Image classification data set "dataset-cnn" (joaonishikawa/fiap_pbl_fase6 on GitHub). Class labels (2): caneca, relogio.

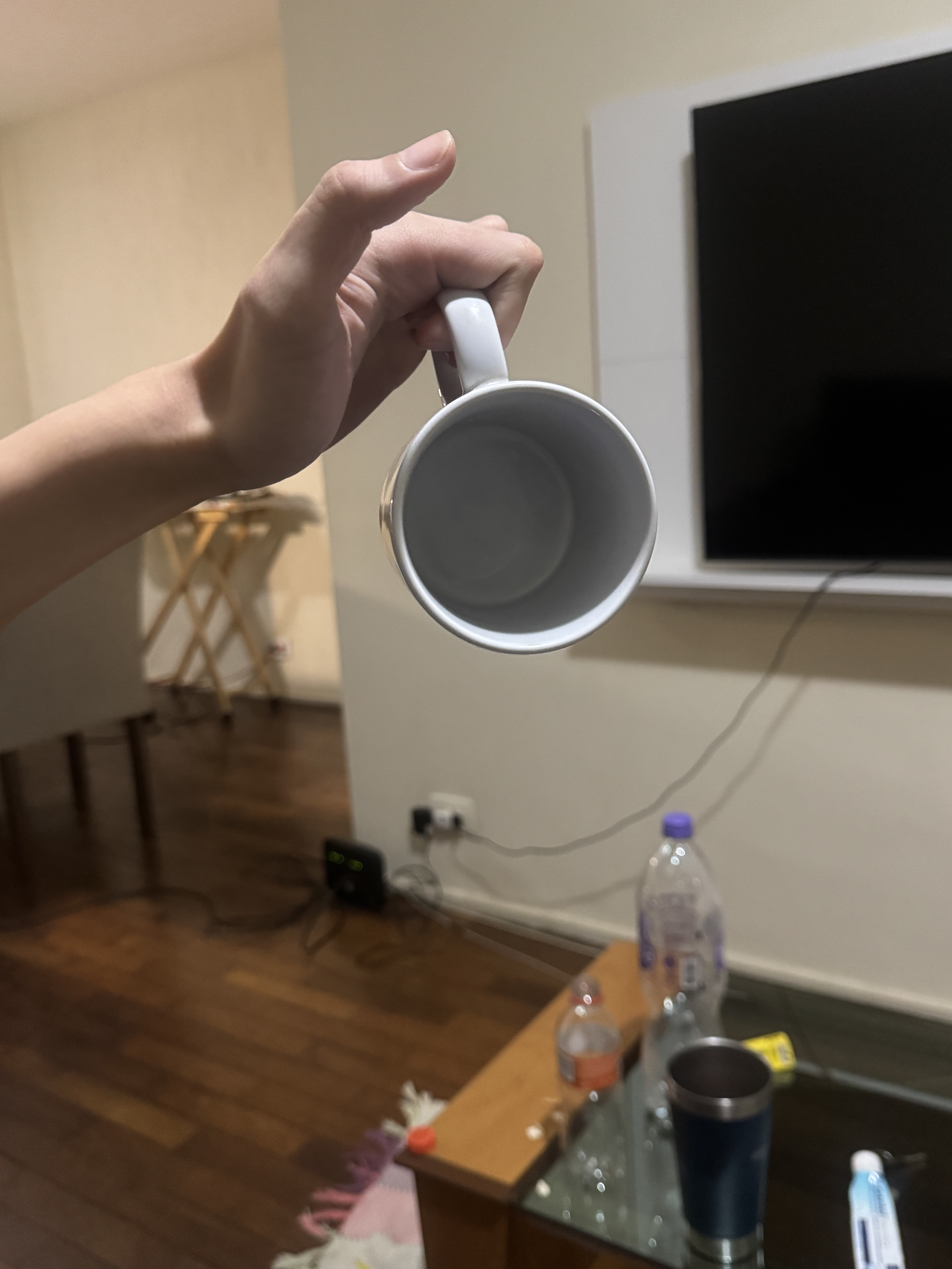
Label: caneca

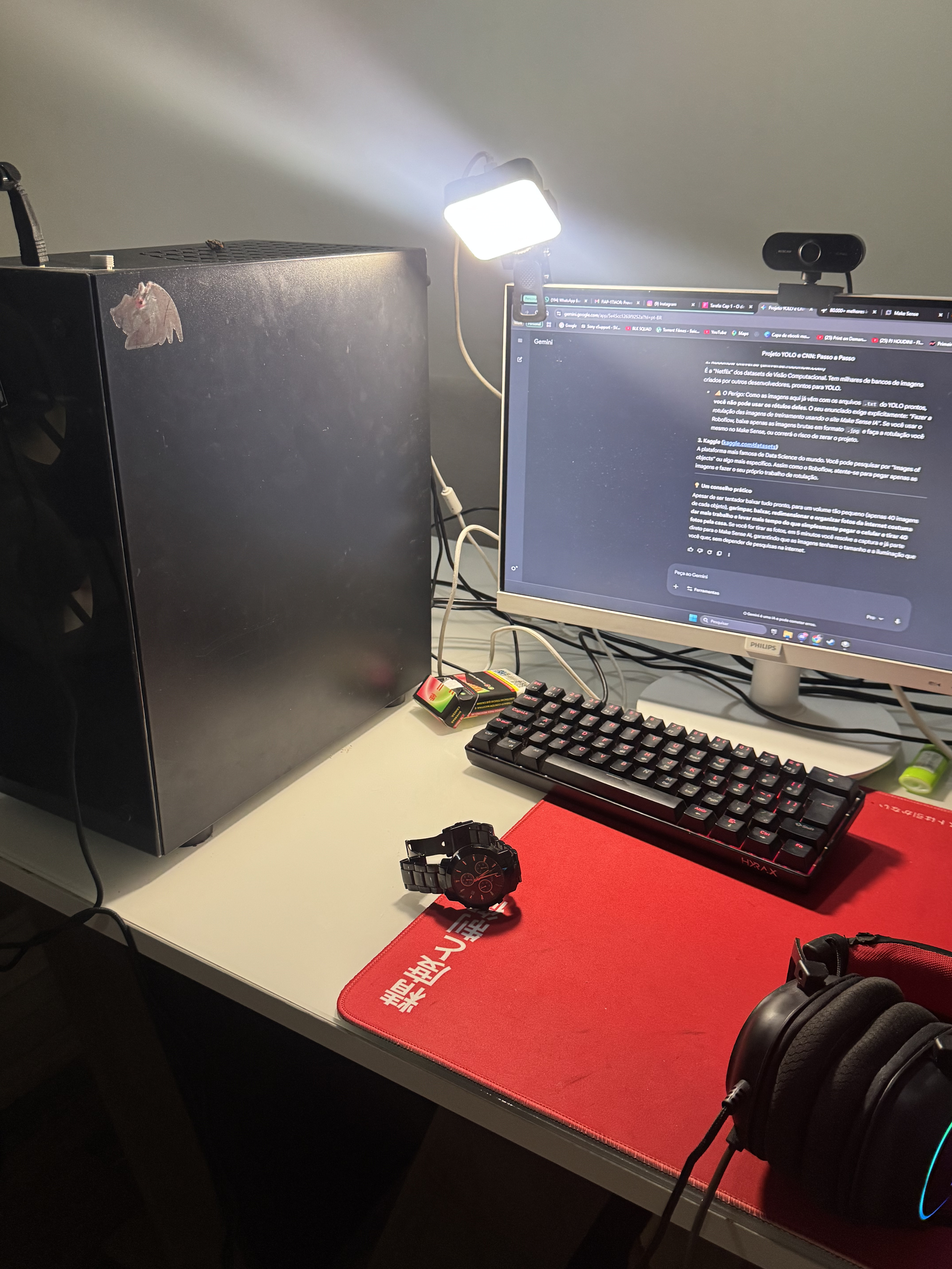
Label: relogio

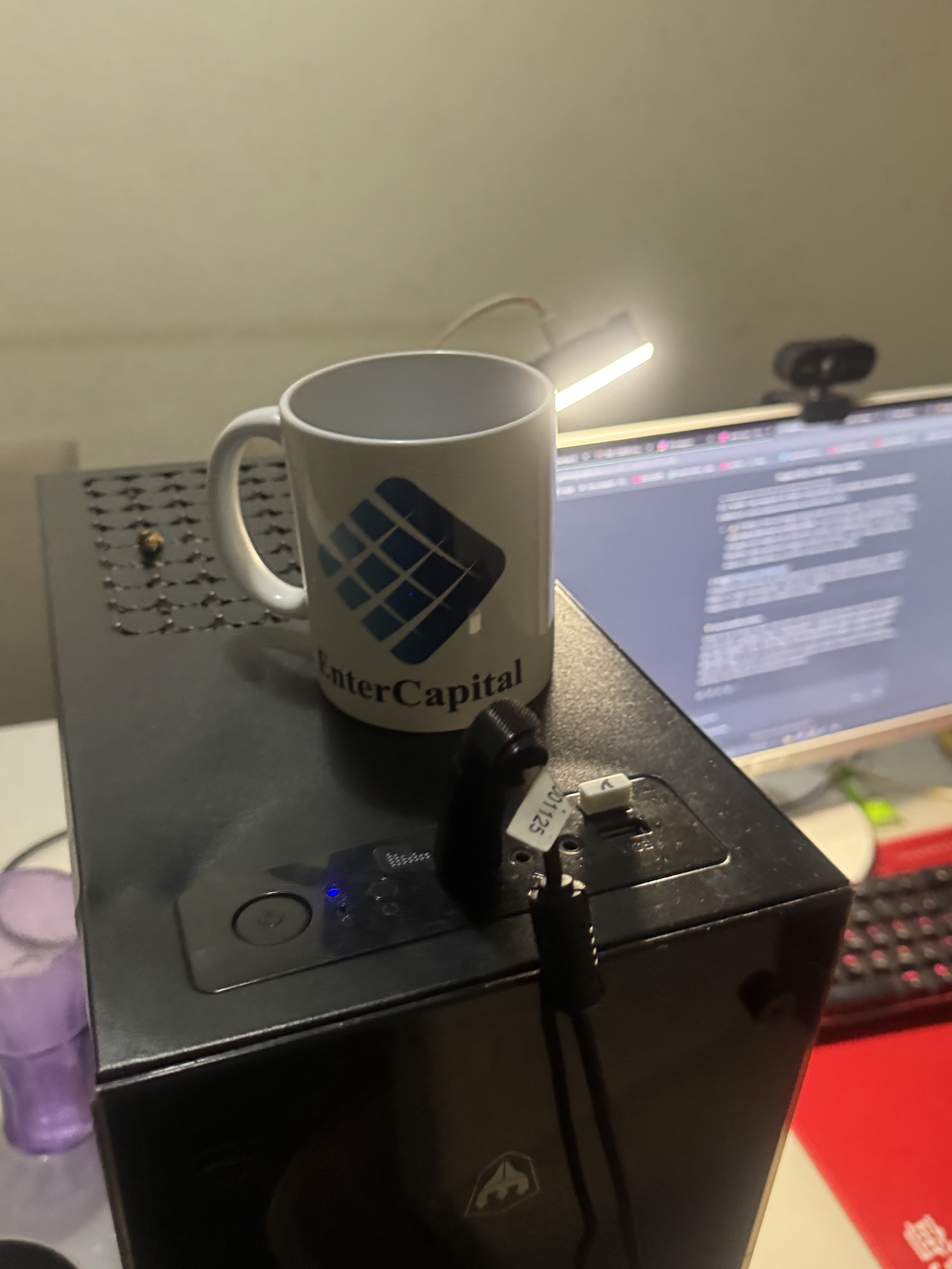
Label: caneca

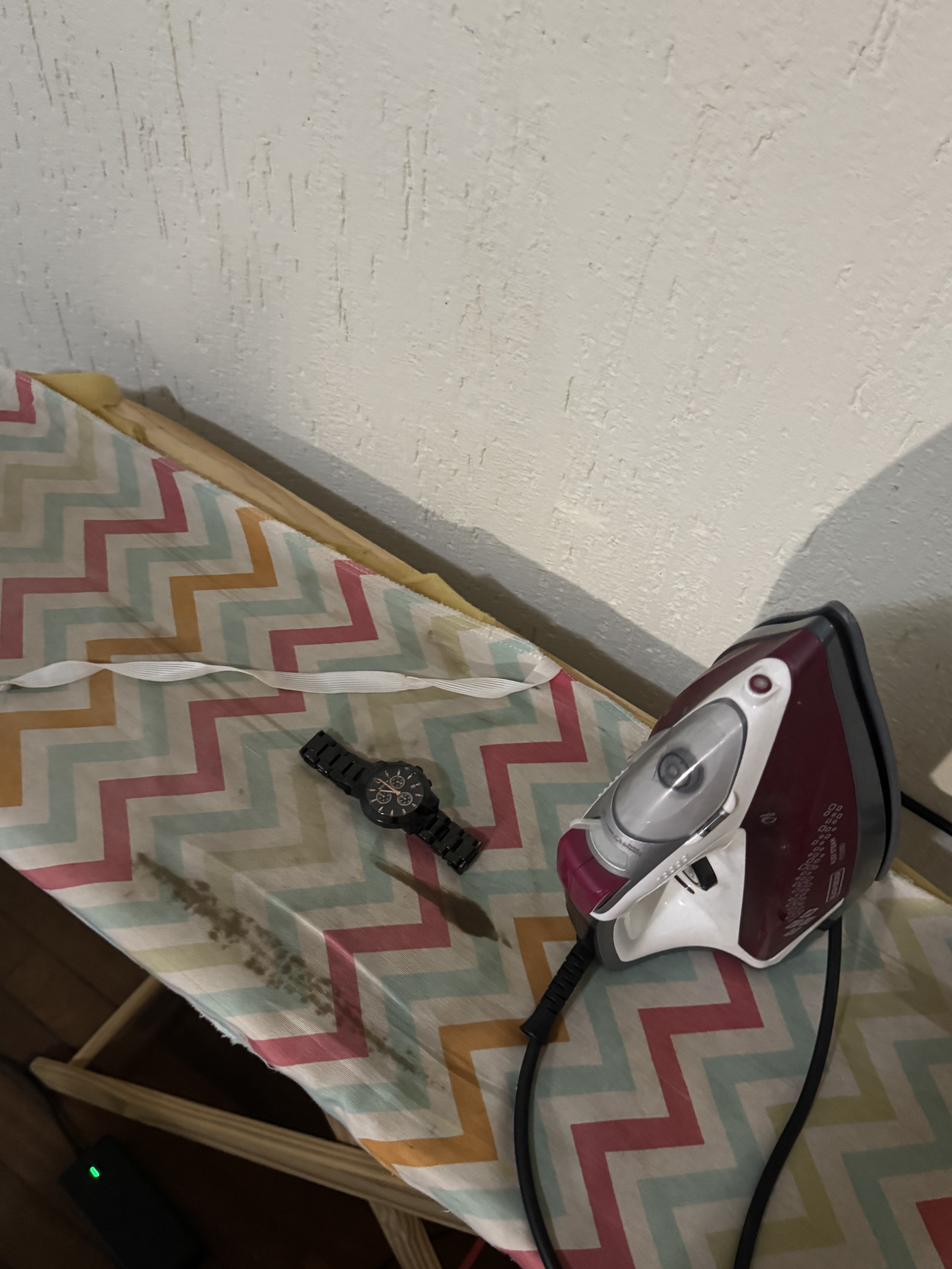
Label: relogio

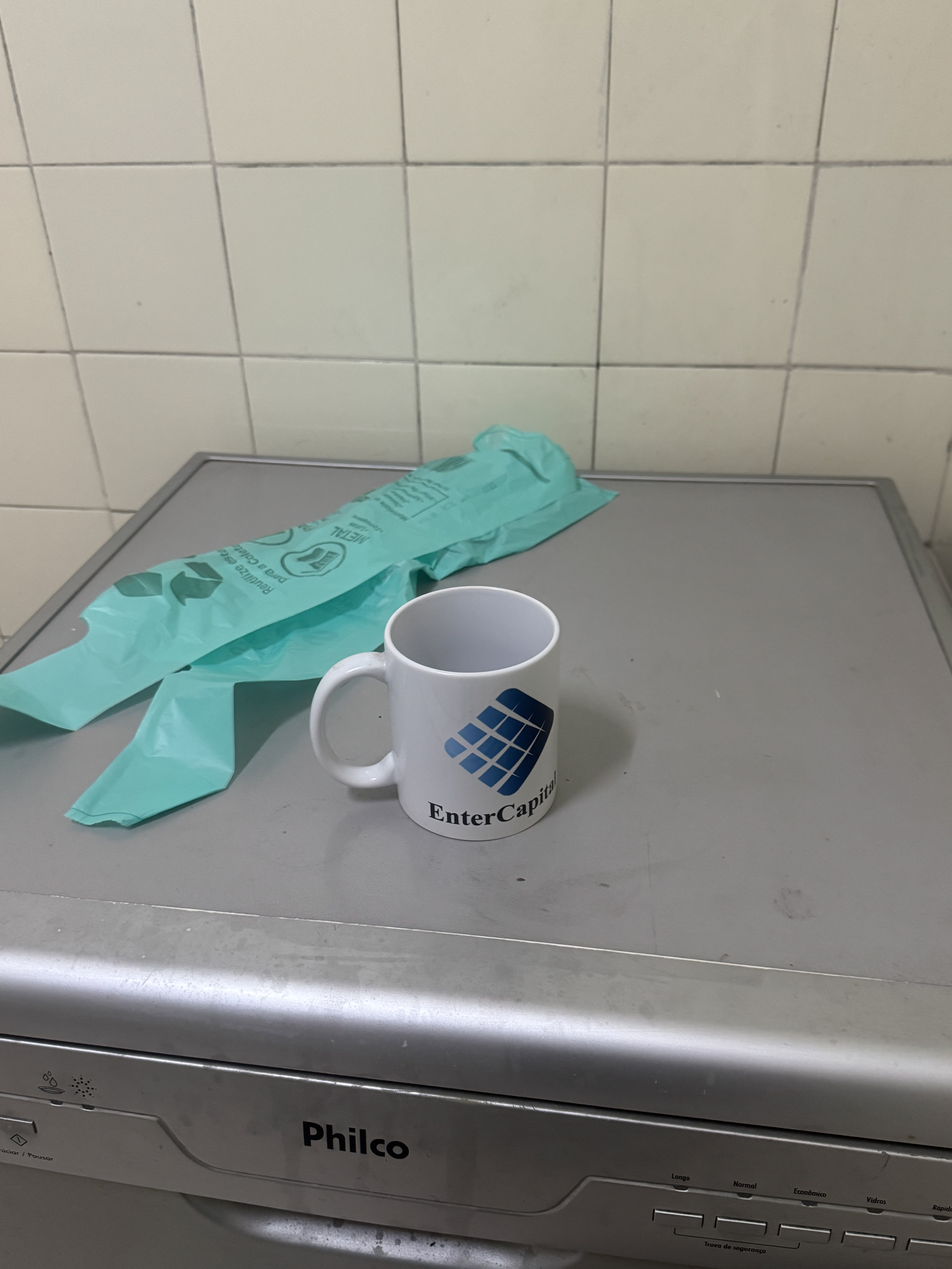
Label: caneca

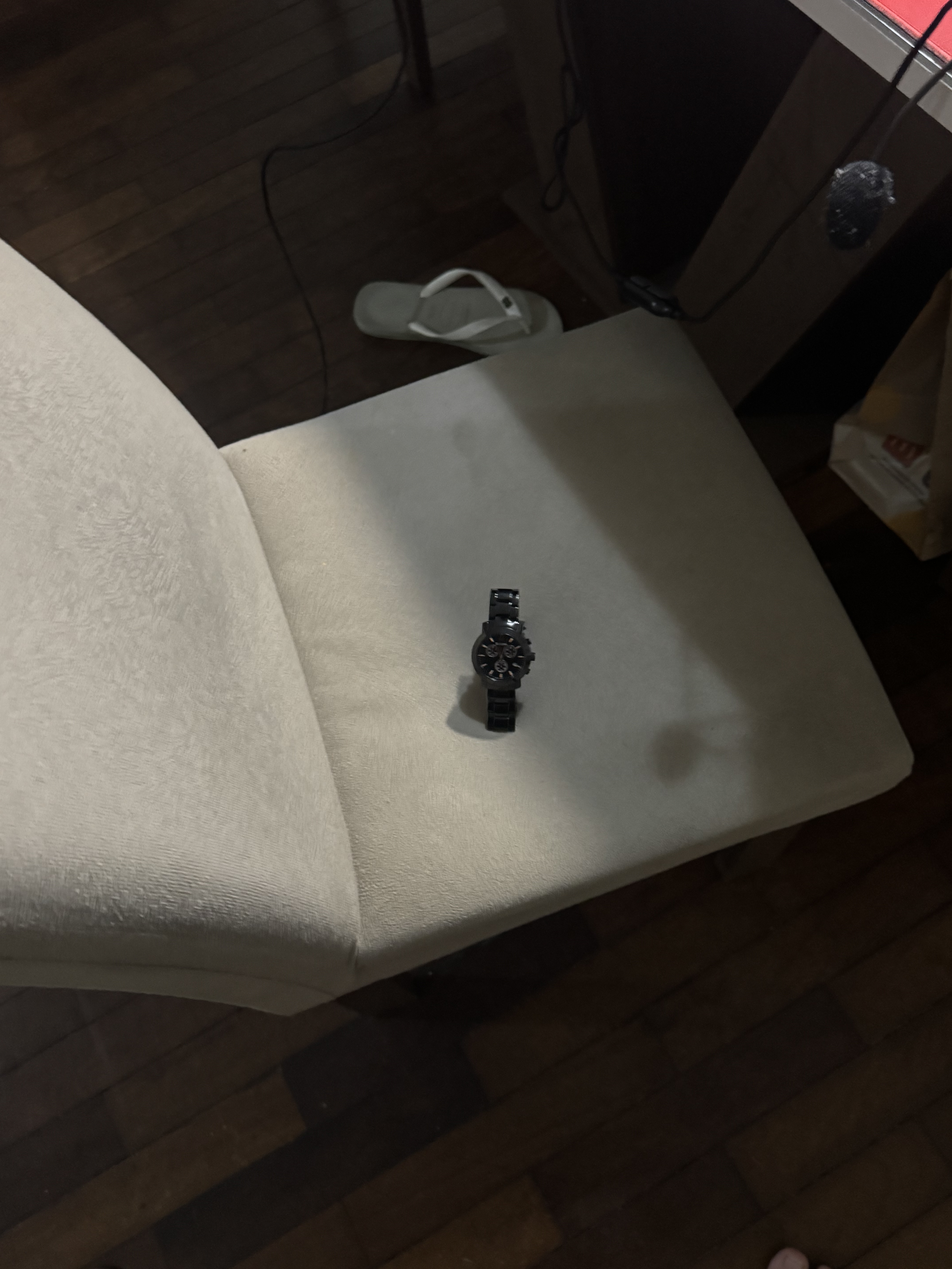
Label: relogio
